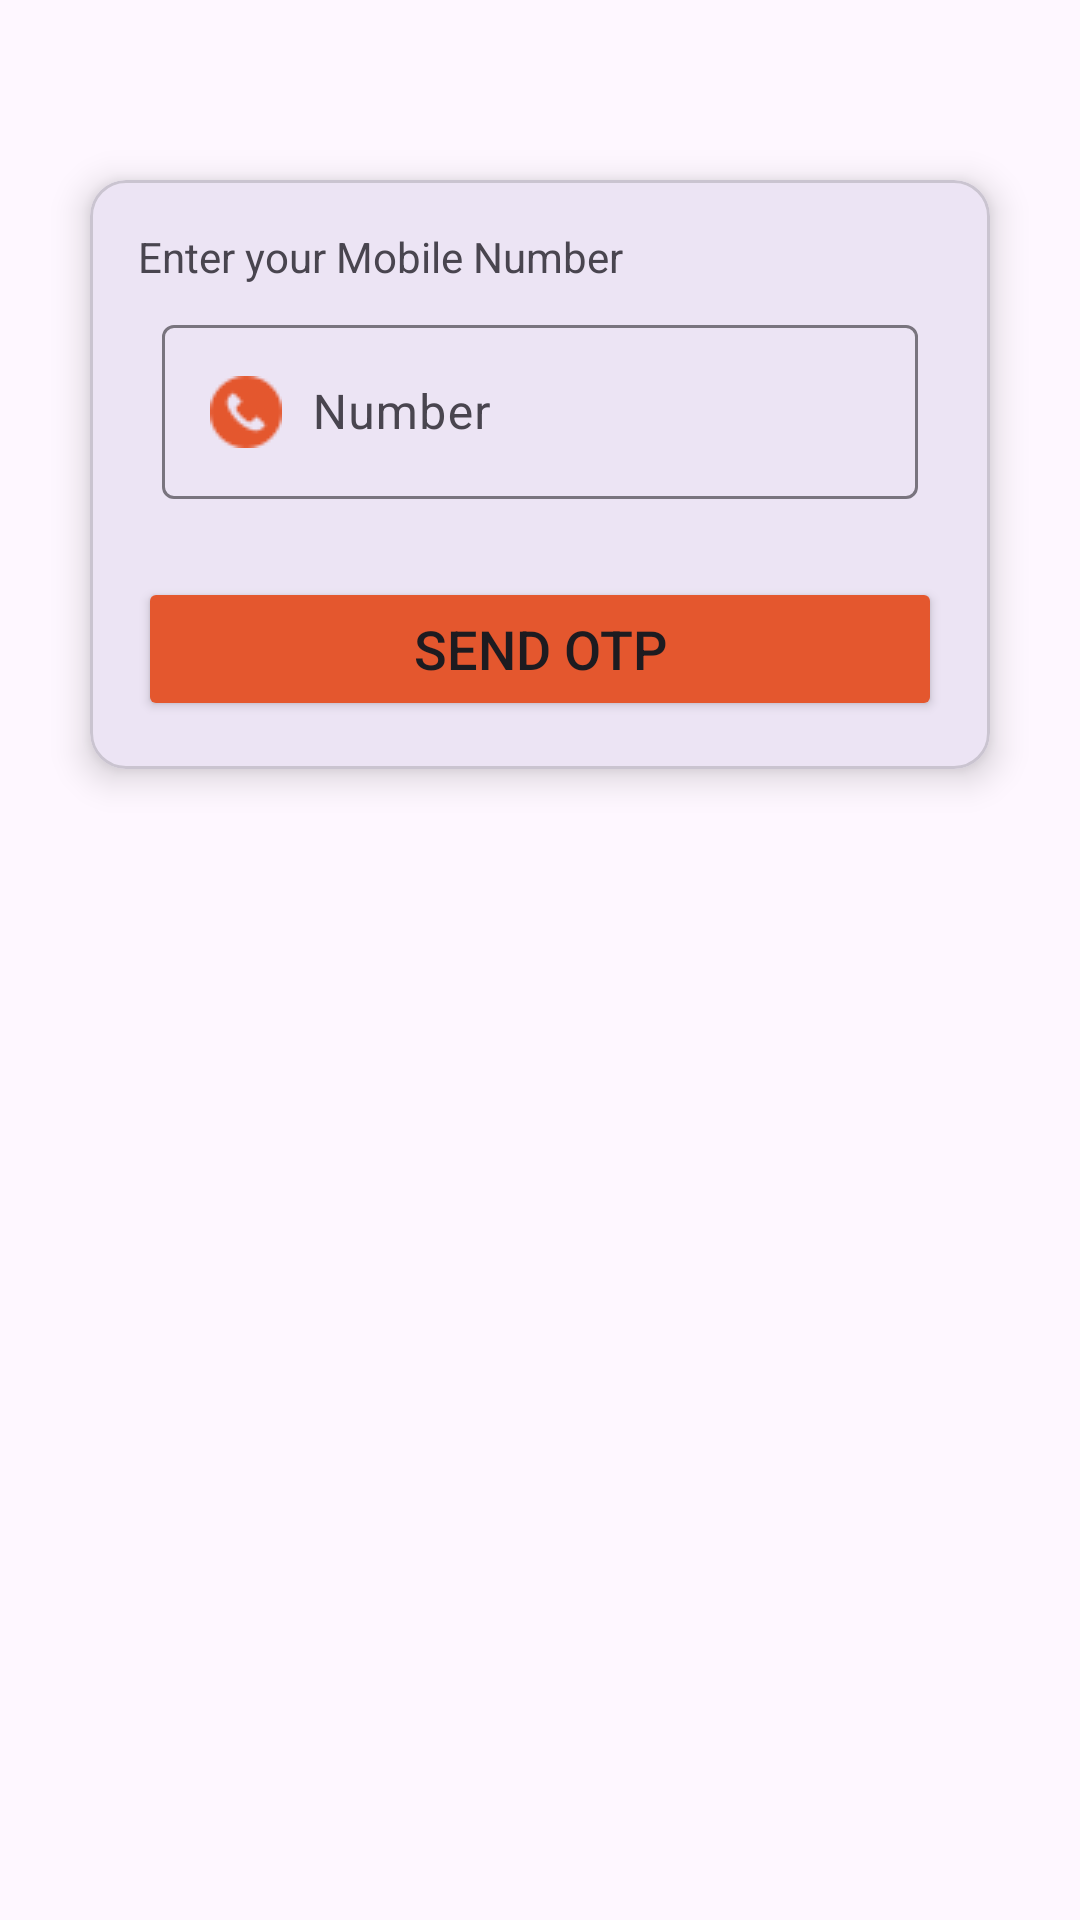

Reconstruct the res/layout file that produces this screen, plus the resources it refers to.
<!-- AndroidManifest.xml: application theme Theme.FoodDeliveryApp -->
<!-- res/layout/activity_login.xml -->
<?xml version="1.0" encoding="utf-8"?>
<androidx.constraintlayout.widget.ConstraintLayout xmlns:android="http://schemas.android.com/apk/res/android"
    xmlns:app="http://schemas.android.com/apk/res-auto"
    xmlns:tools="http://schemas.android.com/tools"
    android:layout_width="match_parent"
    android:layout_height="match_parent"
    tools:context=".auth.LoginActivity">




        <com.google.android.material.card.MaterialCardView
            android:id="@+id/numberLayout"
            android:layout_width="match_parent"
            android:layout_height="wrap_content"
            app:layout_constraintStart_toStartOf="parent"
            app:layout_constraintEnd_toEndOf="parent"
            app:cardCornerRadius="12dp"
            app:cardElevation="7dp"
            app:layout_constraintTop_toTopOf="parent"
            android:layout_marginTop="60dp"
            android:layout_marginHorizontal="30dp"
            >

            <LinearLayout
                android:layout_width="match_parent"
                android:layout_height="wrap_content"
                android:layout_margin="16dp"
                android:orientation="vertical">

                <TextView
                    android:id="@+id/textView"
                    android:layout_width="wrap_content"
                    android:layout_height="wrap_content"
                    android:text="Enter your Mobile Number"
                    />

                <com.google.android.material.textfield.TextInputLayout
                    style="@style/ThemeOverlay.Material3.AutoCompleteTextView.OutlinedBox"
                    android:layout_width="match_parent"
                    android:layout_margin="8dp"
                    android:layout_height="match_parent">


                    <com.google.android.material.textfield.TextInputEditText
                        android:layout_width="match_parent"
                        android:layout_height="wrap_content"
                        android:id="@+id/userNumber"
                        android:hint="Number"
                        android:inputType="number"
                        android:drawablePadding="10dp"
                        android:drawableLeft="@drawable/phone"
                        />

                </com.google.android.material.textfield.TextInputLayout>

                <Button
                    android:id="@+id/send_otp"
                    android:layout_width="match_parent"
                    android:layout_height="wrap_content"
                    android:layout_marginTop="18dp"
                    android:text="Send Otp"
                    android:textSize="18sp"
                     android:backgroundTint="@color/Primary"
                    />


            </LinearLayout>



        </com.google.android.material.card.MaterialCardView>


        <com.google.android.material.card.MaterialCardView
            android:id="@+id/otpLayout"
            android:layout_width="match_parent"
            android:layout_height="wrap_content"
            app:layout_constraintStart_toStartOf="parent"
            app:layout_constraintEnd_toEndOf="parent"
            app:cardCornerRadius="12dp"
            android:visibility="gone"
            app:cardElevation="7dp"
            app:layout_constraintTop_toTopOf="parent"
            android:layout_marginTop="60dp"
            android:layout_marginHorizontal="30dp"
            >

            <LinearLayout
                android:layout_width="match_parent"
                android:layout_height="wrap_content"
                android:layout_margin="16dp"
                android:orientation="vertical">

                <TextView
                    android:id="@+id/textView1"
                    android:layout_width="wrap_content"
                    android:layout_height="wrap_content"
                    android:text="Enter your OTP"
                    />

                <com.google.android.material.textfield.TextInputLayout
                    style="@style/ThemeOverlay.Material3.AutoCompleteTextView.OutlinedBox"
                    android:layout_width="match_parent"
                    android:layout_margin="8dp"
                    android:layout_height="match_parent">


                    <com.google.android.material.textfield.TextInputEditText
                        android:layout_width="match_parent"
                        android:layout_height="wrap_content"
                        android:id="@+id/userOtp"
                        android:hint="OTP"
                        android:inputType="number"
                        android:drawablePadding="10dp"
                        android:drawableLeft="@drawable/phone"
                     />

                </com.google.android.material.textfield.TextInputLayout>

                <Button
                    android:id="@+id/verifyOtp"
                    android:layout_width="match_parent"
                    android:layout_height="wrap_content"
                    android:layout_marginTop="18dp"
                    android:text="Verify Otp"
                    android:textSize="18sp"
                    android:backgroundTint="@color/Primary"
                    />



            </LinearLayout>



        </com.google.android.material.card.MaterialCardView>






</androidx.constraintlayout.widget.ConstraintLayout>
<!-- resources referenced by this layout -->
<resources>
  <color name="Primary">#E4572E</color>
  <!-- drawable phone: png bitmap (drawable, 1574 bytes) -->
  <style name="Theme.FoodDeliveryApp" parent="Base.Theme.FoodDeliveryApp" />
  <style name="Base.Theme.FoodDeliveryApp" parent="Theme.Material3.DayNight.NoActionBar">
          
          
          <item name="android:statusBarColor">@color/Secondary</item>
  
      </style>
  <color name="Secondary">#F0F8EA</color>
</resources>
